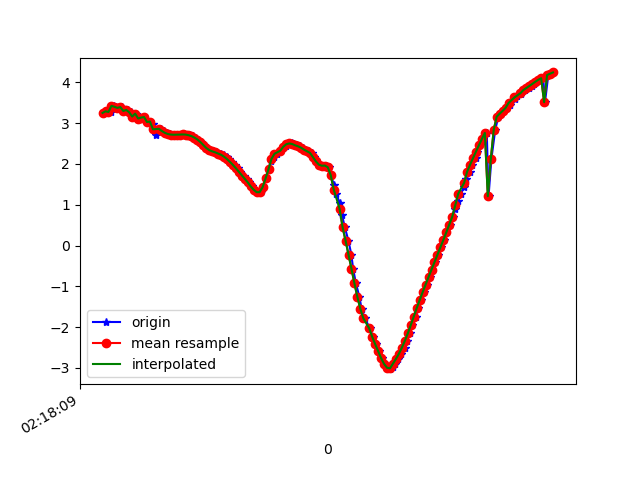

The file beside this chart, header and first rows:
1617848289765, 543933335340851, 3.2496176, -5.264864, 7.60008
1617848289785, 543933354571621, 3.246, -5.413, 7.497
1617848289797, 543933373802391, 3.333, -5.419, 7.454
1617848289815, 543933393033161, 3.274, -5.472, 7.442
1617848289835, 543933412263931, 3.424, -5.574, 7.297
1617848289853, 543933431494701, 3.4, -5.551, 7.326
1617848289872, 543933450725471, 3.373, -5.695, 7.227
1617848289891, 543933469956241, 3.393, -5.662, 7.243
1617848289914, 543933489187011, 3.297, -5.705, 7.254
1617848289933, 543933508417781, 3.323, -5.873, 7.107
1617848289949, 543933527648551, 3.266, -5.881, 7.127
1617848289967, 543933546879321, 3.162, -6.017, 7.06
1617848289988, 543933566110091, 3.233, -6.099, 6.956
1617848290008, 543933585340861, 3.113, -6.157, 6.96
1617848290024, 543933604571631, 3.136, -6.293, 6.826
1617848290043, 543933623802401, 3.15, -6.267, 6.844
1617848290068, 543933643033171, 3.028, -6.315, 6.855
1617848290081, 543933662263941, 3.039, -6.418, 6.753
1617848290100, 543933681494711, 2.986, -6.5, 6.699
1617848290119, 543933700725481, 2.712, -5.875, 7.36
1617848290144, 543933719956251, 2.865, -6.356, 6.887
1617848290157, 543933739187021, 2.857, -6.545, 6.711
1617848290176, 543933758417791, 2.807, -6.554, 6.724
1617848290197, 543933777648561, 2.763, -6.555, 6.741
1617848290218, 543933796879331, 2.733, -6.551, 6.757
1617848290233, 543933816110101, 2.72, -6.546, 6.767
1617848290252, 543933835340871, 2.716, -6.545, 6.769
1617848290277, 543933854571641, 2.716, -6.549, 6.765
1617848290297, 543933873802411, 2.719, -6.556, 6.757
1617848290310, 543933893033181, 2.723, -6.565, 6.748
1617848290329, 543933912263951, 2.719, -6.573, 6.741
1617848290348, 543933931494721, 2.705, -6.59, 6.73
1617848290371, 543933950725491, 2.681, -6.629, 6.701
1617848290386, 543933969956261, 2.646, -6.687, 6.658
1617848290405, 543933989187031, 2.599, -6.749, 6.614
1617848290424, 543934008417801, 2.537, -6.799, 6.586
1617848290448, 543934027648571, 2.464, -6.845, 6.566
1617848290463, 543934046879341, 2.391, -6.907, 6.528
1617848290481, 543934066110111, 2.34, -6.982, 6.467
1617848290507, 543934085340881, 2.308, -7.049, 6.405
1617848290524, 543934104571651, 2.292, -7.1, 6.355
1617848290538, 543934123802421, 2.277, -7.136, 6.319
1617848290557, 543934143033191, 2.256, -7.162, 6.298
1617848290579, 543934162263961, 2.224, -7.175, 6.294
1617848290599, 543934181494731, 2.177, -7.175, 6.31
1617848290614, 543934200725501, 2.118, -7.164, 6.343
1617848290634, 543934219956271, 2.049, -7.15, 6.381
1617848290655, 543934239187041, 1.975, -7.132, 6.425
1617848290676, 543934258417811, 1.895, -7.113, 6.47
1617848290690, 543934277648581, 1.807, -7.091, 6.518
1617848290713, 543934296879351, 1.717, -7.063, 6.573
1617848290732, 543934316110121, 1.632, -7.026, 6.634
1617848290749, 543934335340891, 1.547, -7.028, 6.652
1617848290766, 543934354571661, 1.449, -7.2, 6.489
1617848290785, 543934373802431, 1.366, -7.559, 6.086
1617848290805, 543934393033201, 1.308, -7.945, 5.586
1617848290827, 543934412263971, 1.309, -8.359, 4.945
1617848290843, 543934431494741, 1.429, -8.862, 3.933
1617848290862, 543934450725511, 1.644, -9.324, 2.53
1617848290880, 543934469956281, 1.868, -9.58, 0.8829
1617848290900, 543934489187051, 2.065, -9.543, -0.845
... 99 more rows
